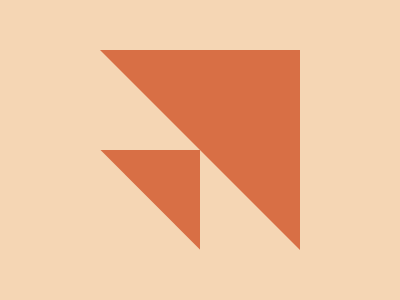

Write the HTML and CSS that draws this image.

<!-- 
  - Link: https://cssbattle.dev/play/3qe4gWPsOAsmMPhXtlXP
  - Attempt: #2
    • Score: 643.41 (100% match)
    • Characters: 233 characters
-->


<body bgcolor=F5D6B4>
<p>
<p n>
<style>
  p {
    margin: 50 92;
    width: 200;
    height: 200;
    background: #D86F45;
    clip-path: polygon(213q 0, 0 0, 213q 213q);
  }
  p[n] {
    zoom: 0.5;
    margin: -301 184;
  }
</style>